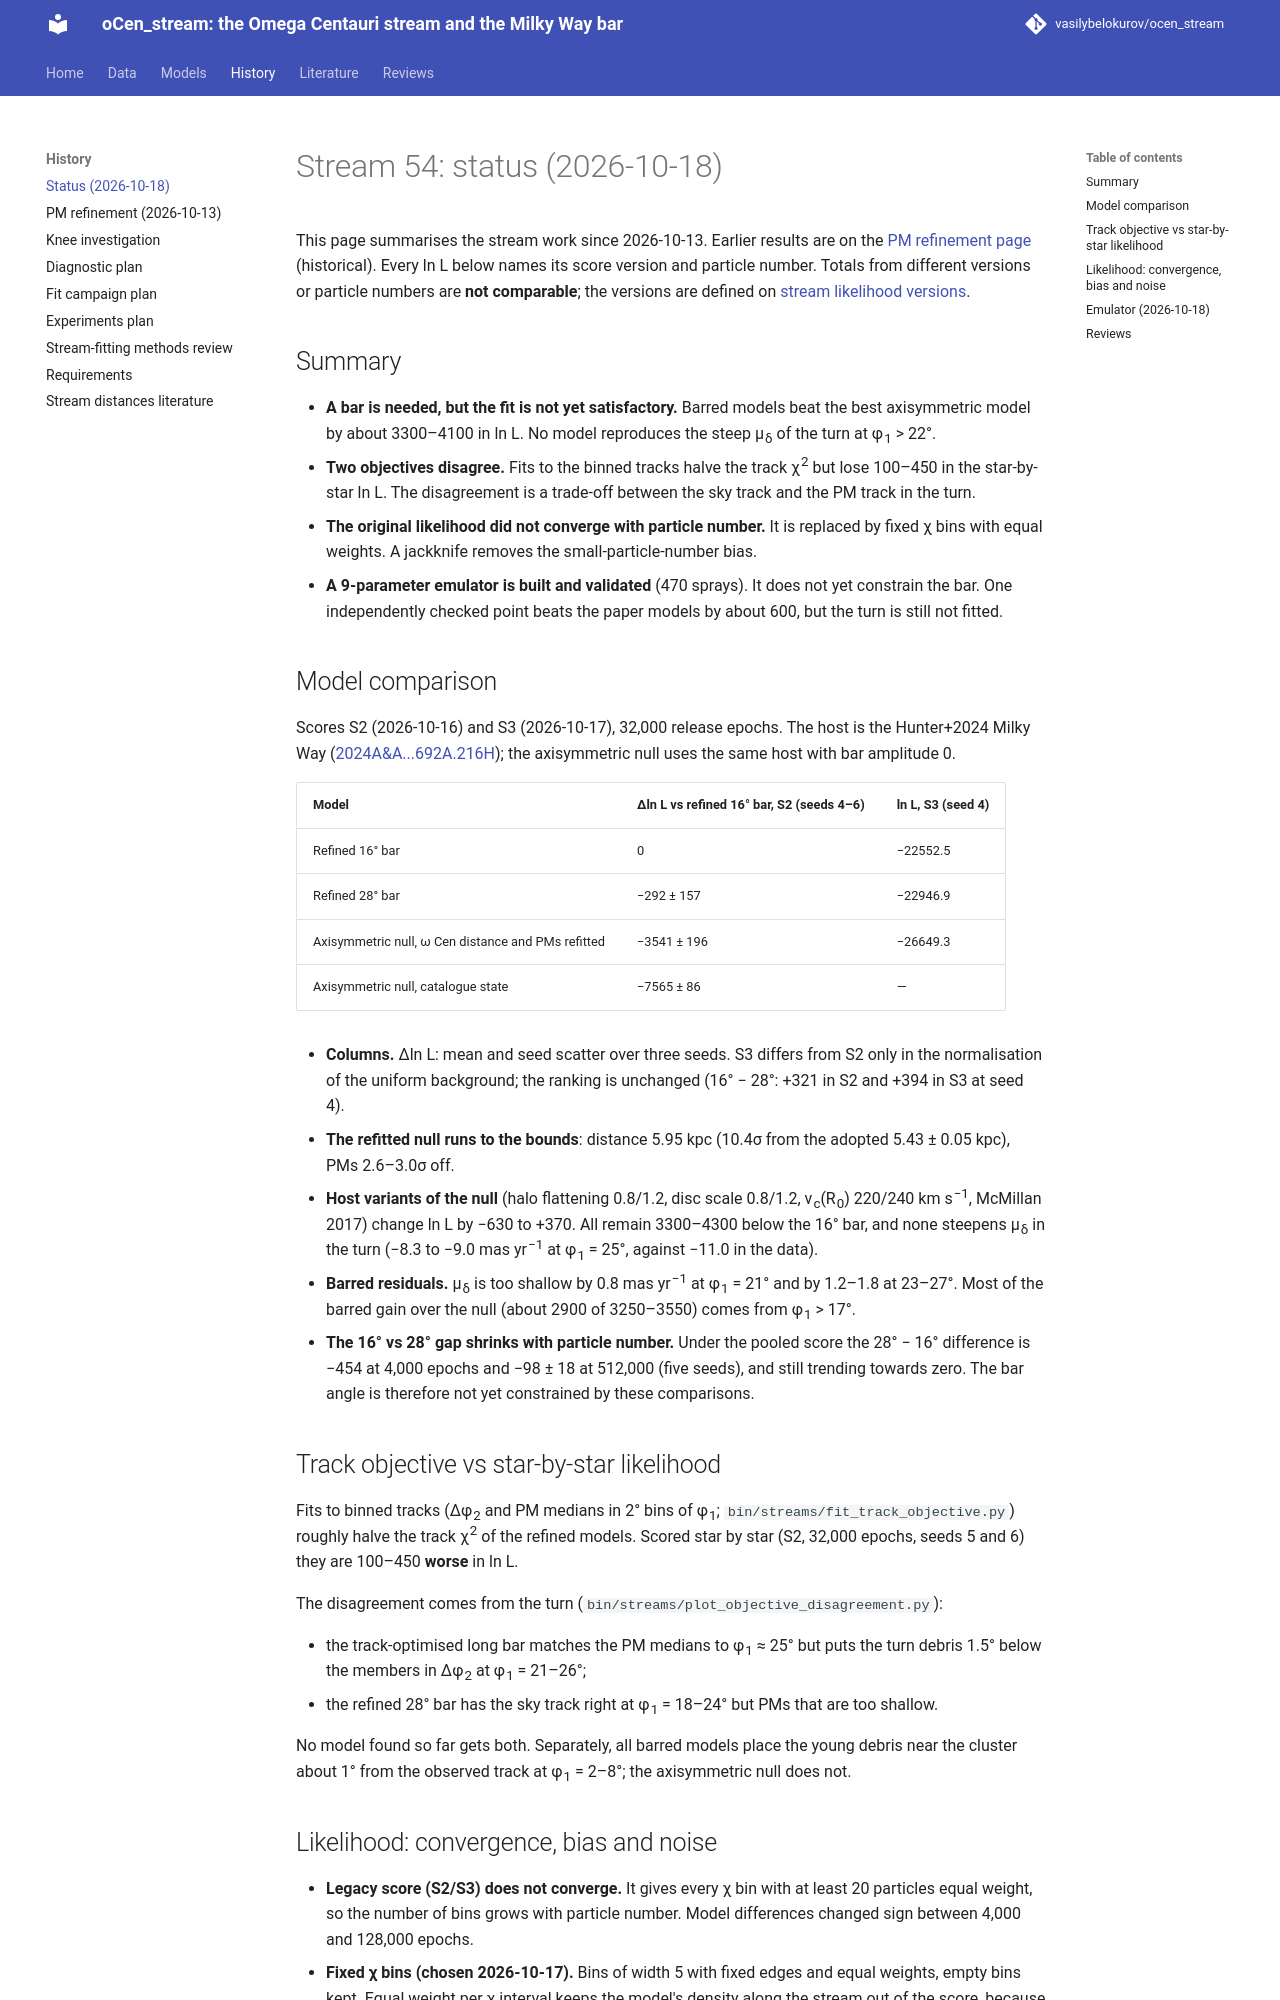

repository: vasilybelokurov/ocen_stream · page: kb/stream_status/index.html · generator: mkdocs

# Stream 54: status (2026-10-18)

This page summarises the stream work since 2026-10-13. Earlier results are on the
[PM refinement page](../STREAM_PM_REFINEMENT_2026-10-13.md) (historical). Every ln L below names its score version and
particle number. Totals from different versions or particle numbers are **not comparable**; the versions are defined on
[stream likelihood versions](models/stream_likelihood_versions.md).

## Summary

- **A bar is needed, but the fit is not yet satisfactory.** Barred models beat the best axisymmetric model by about 3300–4100
  in ln L. No model reproduces the steep μ<sub>δ</sub> of the turn at φ<sub>1</sub> > 22°.
- **Two objectives disagree.** Fits to the binned tracks halve the track χ<sup>2</sup> but lose 100–450 in the star-by-star
  ln L. The disagreement is a trade-off between the sky track and the PM track in the turn.
- **The original likelihood did not converge with particle number.** It is replaced by fixed χ bins with equal weights. A
  jackknife removes the small-particle-number bias.
- **A 9-parameter emulator is built and validated** (470 sprays). It does not yet constrain the bar. One independently
  checked point beats the paper models by about 600, but the turn is still not fitted.

## Model comparison

Scores S2 (2026-10-16) and S3 (2026-10-17), 32,000 release epochs. The host is the Hunter+2024 Milky Way
([2024A&A...692A.216H](https://ui.adsabs.harvard.edu/abs/2024A%26A...692A.216H/abstract)); the axisymmetric null uses the
same host with bar amplitude 0.

| Model | Δln L vs refined 16° bar, S2 (seeds 4–6) | ln L, S3 (seed 4) |
|---|---|---|
| Refined 16° bar | 0 | −22552.5 |
| Refined 28° bar | −292 ± 157 | −22946.9 |
| Axisymmetric null, ω Cen distance and PMs refitted | −3541 ± 196 | −26649.3 |
| Axisymmetric null, catalogue state | −7565 ± 86 | — |

- **Columns.** Δln L: mean and seed scatter over three seeds. S3 differs from S2 only in the normalisation of the uniform
  background; the ranking is unchanged (16° − 28°: +321 in S2 and +394 in S3 at seed 4).
- **The refitted null runs to the bounds**: distance 5.95 kpc (10.4σ from the adopted 5.43 ± 0.05 kpc), PMs 2.6–3.0σ off.
- **Host variants of the null** (halo flattening 0.8/1.2, disc scale 0.8/1.2, v<sub>c</sub>(R<sub>0</sub>) 220/240 km s<sup>−1</sup>,
  McMillan 2017) change ln L by −630 to +370. All remain 3300–4300 below the 16° bar, and none steepens μ<sub>δ</sub> in the
  turn (−8.3 to −9.0 mas yr<sup>−1</sup> at φ<sub>1</sub> = 25°, against −11.0 in the data).
- **Barred residuals.** μ<sub>δ</sub> is too shallow by 0.8 mas yr<sup>−1</sup> at φ<sub>1</sub> = 21° and by 1.2–1.8 at
  23–27°. Most of the barred gain over the null (about 2900 of 3250–3550) comes from φ<sub>1</sub> > 17°.
- **The 16° vs 28° gap shrinks with particle number.** Under the pooled score the 28° − 16° difference is −454 at 4,000
  epochs and −98 ± 18 at 512,000 (five seeds), and still trending towards zero. The bar angle is therefore not yet
  constrained by these comparisons.

## Track objective vs star-by-star likelihood

Fits to binned tracks (Δφ<sub>2</sub> and PM medians in 2° bins of φ<sub>1</sub>; `bin/streams/fit_track_objective.py`)
roughly halve the track χ<sup>2</sup> of the refined models. Scored star by star (S2, 32,000 epochs, seeds 5 and 6) they are
100–450 **worse** in ln L.

The disagreement comes from the turn (`bin/streams/plot_objective_disagreement.py`):

- the track-optimised long bar matches the PM medians to φ<sub>1</sub> ≈ 25° but puts the turn debris 1.5° below the members
  in Δφ<sub>2</sub> at φ<sub>1</sub> = 21–26°;
- the refined 28° bar has the sky track right at φ<sub>1</sub> = 18–24° but PMs that are too shallow.

No model found so far gets both. Separately, all barred models place the young debris near the cluster about 1° from the
observed track at φ<sub>1</sub> = 2–8°; the axisymmetric null does not.
